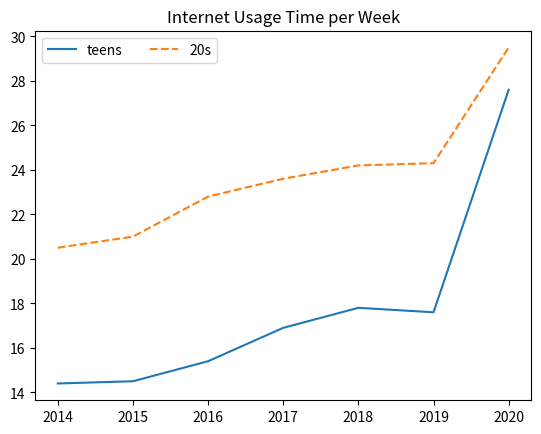

Recreate this plot in Python.
from matplotlib import pyplot as plt

x = [2014, 2015, 2016, 2017, 2018, 2019, 2020]  # x축 지점의 값들
y1 = [14.4, 14.5, 15.4, 16.9, 17.8, 17.6, 27.6]	# y1축 지점의 값들
y2 =[20.5, 21.0, 22.8, 23.6, 24.2, 24.3, 29.5]     # y2축 지점의 값들
plt.plot(x, y1, linestyle='solid', label='teens')    # x와 y1 그래프 작성, 선스타일=직선
plt.plot(x, y2, linestyle='dashed',label='20s')    # x와 y2 그래프 작성, 선스타일=점선
                                               # plt.legend(loc='best')   ncol = 1
plt.legend(loc='best', ncol=2)            # 범례위치, 행 1에 두 개(ncol)의 범례표시 
plt.title('Internet Usage Time per Week')   
plt.show()	              
